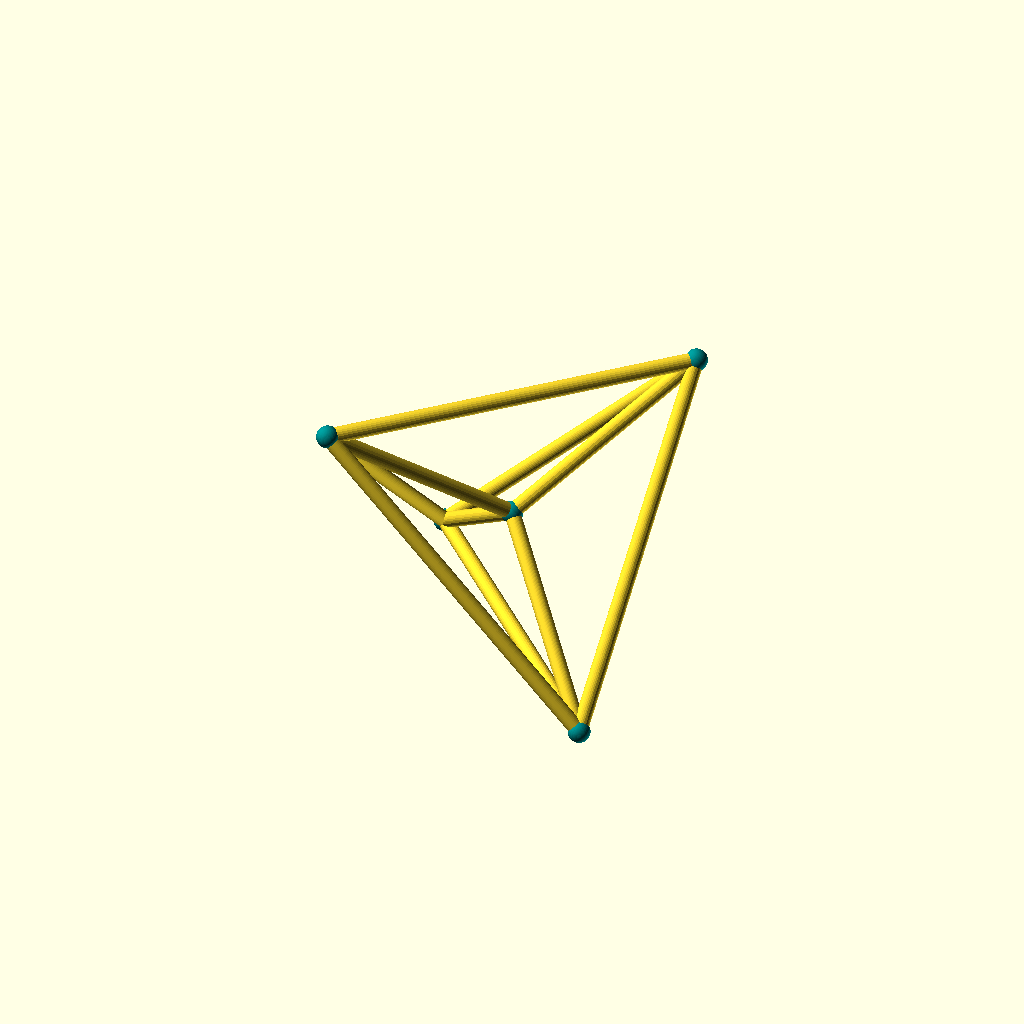
Cell 1 — every parameter at its default value.
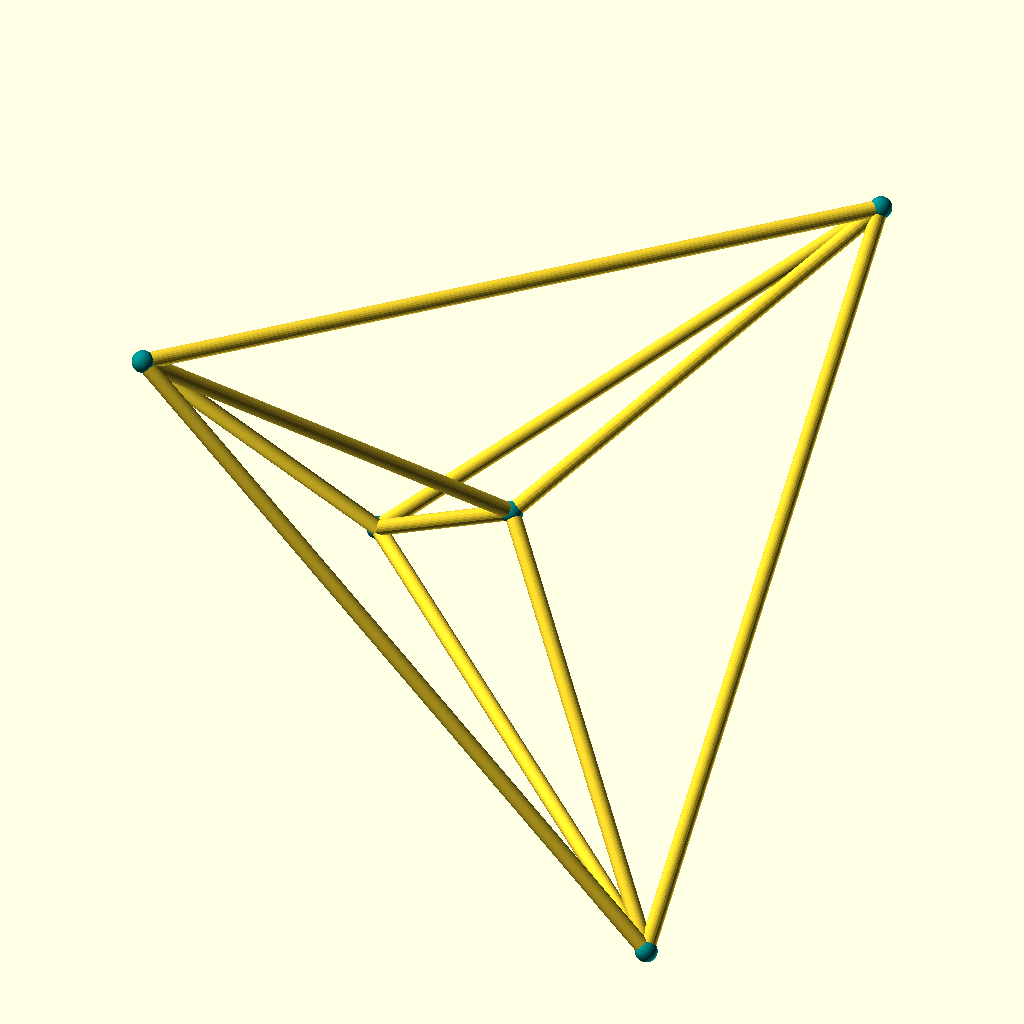
Cell 2: the same model with size = 120.
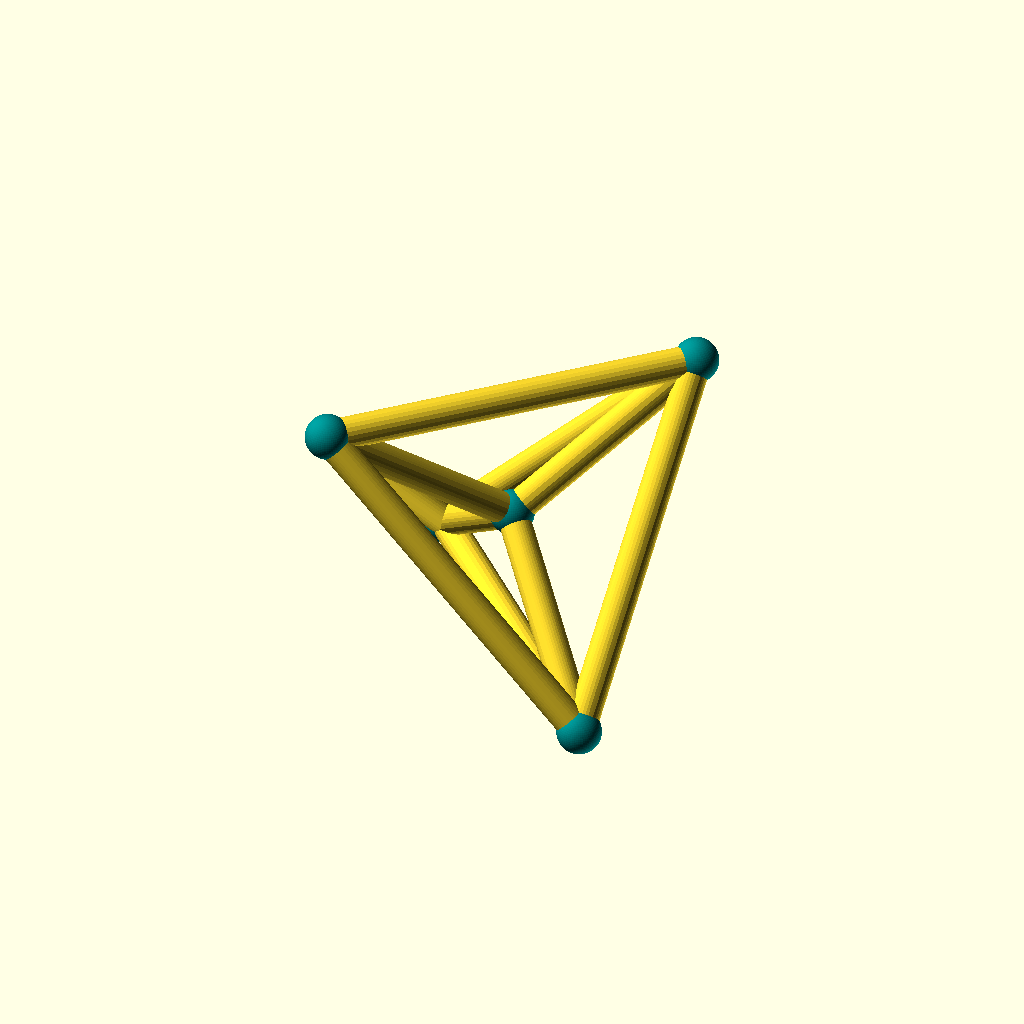
Cell 3 — strut_radius set to 2.4, the other parameters unchanged.
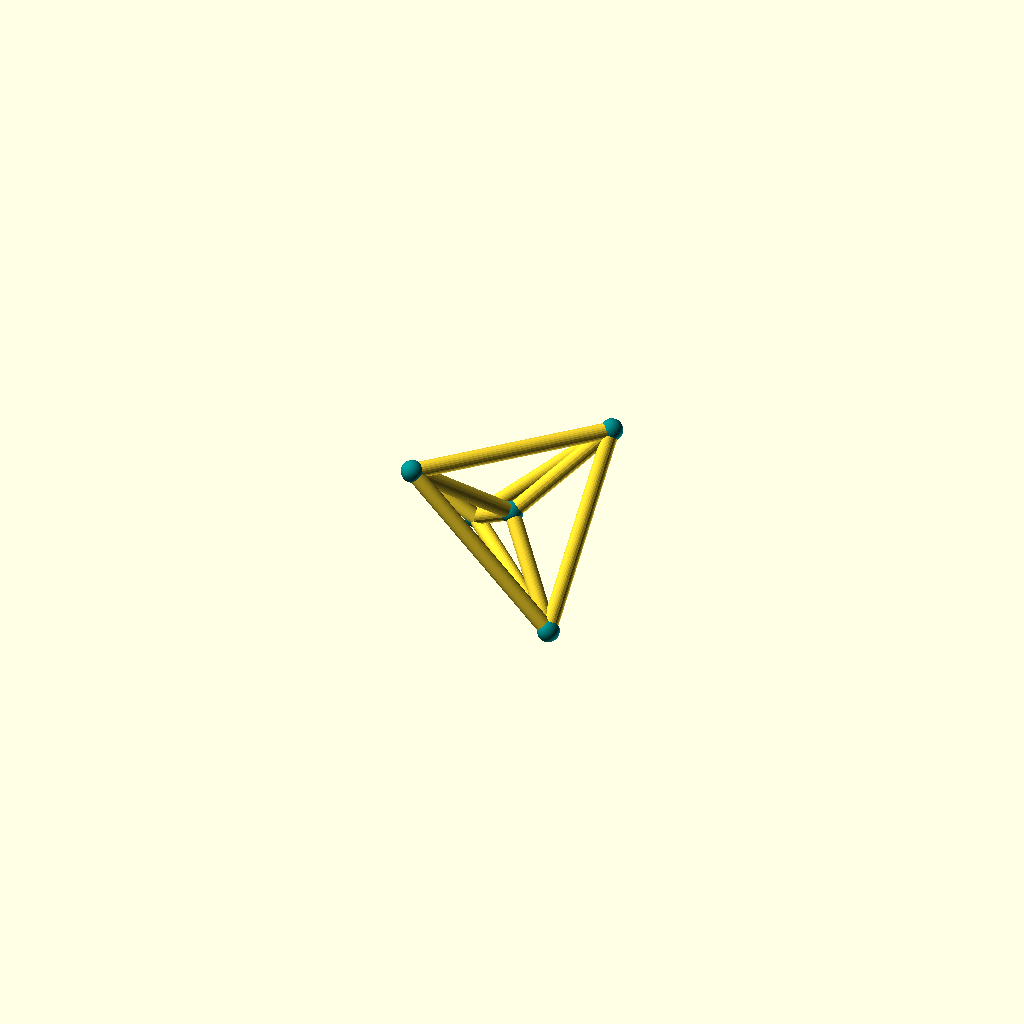
Cell 4 — projection_w set to 5, the other parameters unchanged.
All cells are drawn from one camera (rotation 55°, 0°, 25°, orthographic, colour scheme Cornfield), so only the parameter changes between them.
The OpenSCAD source (CAD/PentachoronOfTriangles.scad):
// Parametric 4D Tetrahedron (5-cell) Projection
// Generates a 3D perspective projection of a regular 4D simplex.

// --- Parameters ---
size = 60;              // Scale of the 4D object
strut_radius = 1.2;     // Thickness of the edges for 3D printing
projection_w = 2.5;     // Perspective factor (higher = more "depth" compression)
sphereRadius = strut_radius * 1.4;
$fn = 24;               // Number of sides of the struts: 4 is square.

// --- 4D Vertex Coordinates (Regular 5-cell / 4-Simplex) ---
// These are the vertices of a regular 4-simplex in 4D space.
vertices4d = [
    [1, 1, 1, -1/sqrt(5)],
    [1, -1, -1, -1/sqrt(5)],
    [-1, 1, -1, -1/sqrt(5)],
    [-1, -1, 1, -1/sqrt(5)],
    [0, 0, 0, sqrt(5) - 1/sqrt(5)]
];

// --- Perspective Projection Function ---
// Projects [x, y, z, w] -> [x', y', z']
function project4d(p, w_dist) = 
    let(factor = 1 / (w_dist - p[3]))
    [p[0] * factor * size, p[1] * factor * size, p[2] * factor * size];

// --- Render Logic ---
module edge(p1, p2) {
    hull() {
        translate(p1) sphere(r = strut_radius);
        translate(p2) sphere(r = strut_radius);
    }
}

// Every vertex in a 5-cell is connected to every other vertex.
union() {
    for (i = [0 : 4]) {
        for (j = [i + 1 : 4]) {
            edge(points3d[i], points3d[j]);
        }
    }
}

// --- 3D Points List ---
points3d = [ for (v = vertices4d) project4d(v, projection_w) ];

// Visual indicator of vertices
for (p = points3d) {
    $fn = 64;   // Make the vertices smooth spheres.
    translate(p) color("DarkCyan") sphere(r = sphereRadius);
}
Customizer parameters (derived from the source; name, type, default, range or options):
size: number, default 60
strut_radius: number, default 1.2
projection_w: number, default 2.5
